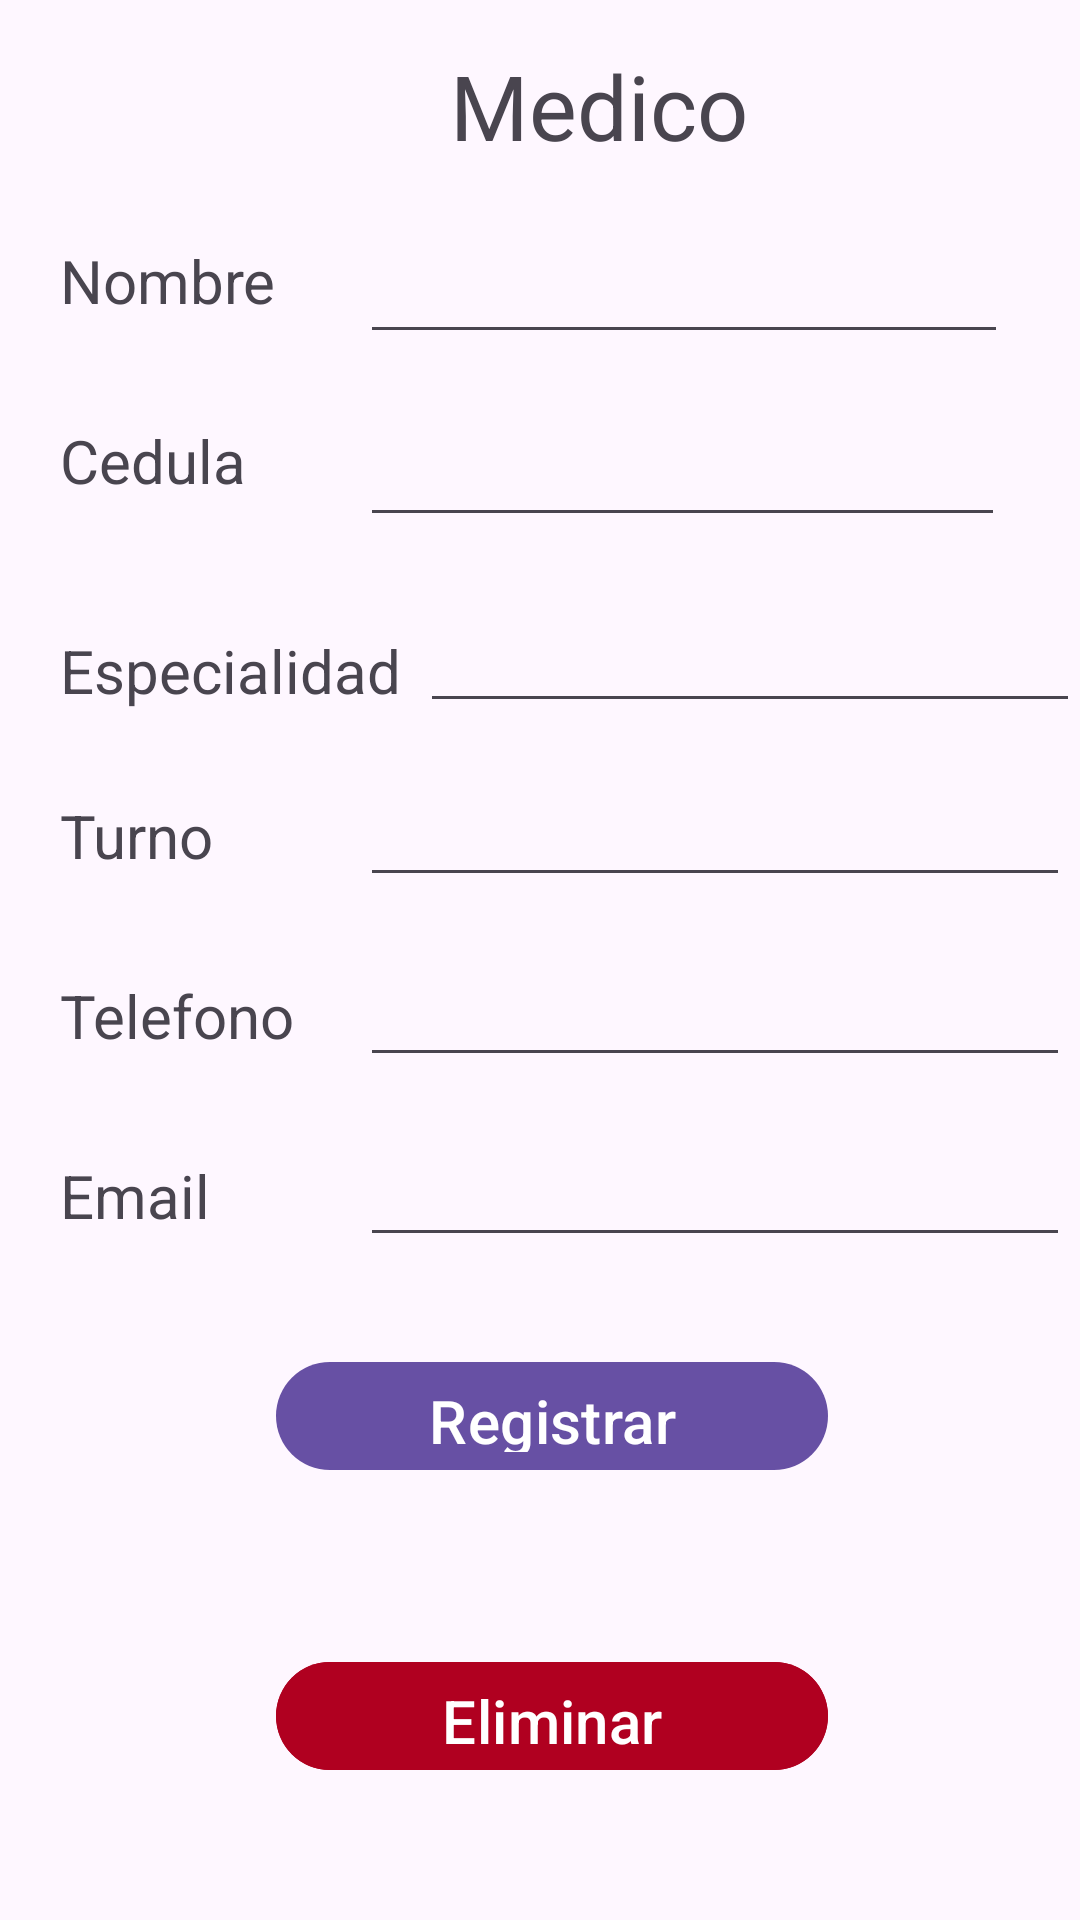

Write the Android layout XML for this screen, with the resource values it uses.
<!-- AndroidManifest.xml: application theme Theme.TOVE -->
<!-- res/layout/fragment_nuevo_doctor.xml -->
<?xml version="1.0" encoding="utf-8"?>
<FrameLayout xmlns:android="http://schemas.android.com/apk/res/android"
    xmlns:tools="http://schemas.android.com/tools"
    android:layout_width="match_parent"
    android:layout_height="match_parent"
    tools:context=".ui.home.NuevoDoctorFragment">

    

    <EditText
        android:id="@+id/txtEmail2"
        android:layout_width="wrap_content"
        android:layout_height="wrap_content"

        android:ems="10"
        android:inputType="text"
        android:textSize="20dp"
        android:layout_marginLeft="120dp"
        android:layout_marginTop="375dp" />

    <TextView
        android:id="@+id/textView31"
        android:layout_width="wrap_content"
        android:layout_height="wrap_content"
        android:text="Email"
        android:textSize="20dp"
        android:layout_marginLeft="20dp"
        android:layout_marginTop="385dp" />

    <EditText
        android:id="@+id/txtTelefono2"
        android:layout_width="wrap_content"
        android:layout_height="wrap_content"

        android:ems="10"
        android:inputType="text"
        android:textSize="20dp"
        android:layout_marginLeft="120dp"
        android:layout_marginTop="315dp" />

    <TextView
        android:id="@+id/textView30"
        android:layout_width="wrap_content"
        android:layout_height="wrap_content"
        android:text="Telefono"
        android:textSize="20dp"
        android:layout_marginLeft="20dp"
        android:layout_marginTop="325dp" />

    <EditText
        android:id="@+id/txtTurno2"
        android:layout_width="wrap_content"
        android:layout_height="wrap_content"
        android:ems="10"
        android:inputType="text"
        android:textSize="20dp"
        android:layout_marginLeft="120dp"
        android:layout_marginTop="255dp"/>

    <TextView
        android:id="@+id/textView27"
        android:layout_width="wrap_content"
        android:layout_height="wrap_content"
        android:text="Turno"
        android:textSize="20dp"
        android:layout_marginLeft="20dp"
        android:layout_marginTop="265dp" />

    <EditText
        android:id="@+id/txtEspecialidad"
        android:layout_width="220dp"
        android:layout_height="46dp"
        android:layout_marginLeft="140dp"
        android:layout_marginTop="195dp"
        android:ems="10"
        android:inputType="text"
        android:textSize="20dp" />

    <TextView
        android:id="@+id/textView26"
        android:layout_width="wrap_content"
        android:layout_height="wrap_content"
        android:layout_marginLeft="20dp"
        android:layout_marginTop="210dp"
        android:text="Especialidad"
        android:textSize="20dp" />

    <TextView
        android:id="@+id/textView25"
        android:layout_width="wrap_content"
        android:layout_height="wrap_content"
        android:text="Cedula"
        android:textSize="20dp"
        android:layout_marginLeft="20dp"
        android:layout_marginTop="140dp" />

    <EditText
        android:id="@+id/txtCedula2"
        android:layout_width="215dp"
        android:layout_height="44dp"
        android:layout_marginLeft="120dp"
        android:layout_marginTop="135dp"
        android:ems="10"
        android:inputType="text"
        android:textSize="20dp" />

    <TextView
        android:id="@+id/textView23"
        android:layout_width="wrap_content"
        android:layout_height="wrap_content"
        android:text="Nombre"
        android:textSize="20dp"
        android:layout_marginLeft="20dp"
        android:layout_marginTop="80dp"/>

    <EditText
        android:id="@+id/txtNombre"
        android:layout_width="216dp"
        android:layout_height="43dp"
        android:ems="10"
        android:inputType="text"
        android:textSize="20dp"
        android:layout_marginLeft="120dp"
        android:layout_marginTop="75dp" />

    <TextView
        android:id="@+id/textView24"
        android:layout_width="wrap_content"
        android:layout_height="wrap_content"
        android:text="Medico"
        android:textSize="30dp"
        android:layout_marginLeft="150dp"
        android:layout_marginTop="15dp"/>

    <Button
        android:id="@+id/btnRegistrarDoctor"

        android:layout_width="184dp"
        android:layout_height="44dp"

        android:layout_marginVertical="450dp"
        android:layout_marginStart="92dp"
        android:layout_marginTop="44dp"
        android:text="Registrar"
        android:textSize="20dp" />

    <Button
        android:id="@+id/buttonEliminar"
        android:layout_width="184dp"
        android:layout_height="44dp"
        android:text="Eliminar"
        android:textSize="20dp"
        android:backgroundTint="@color/design_default_color_error"
        android:layout_marginLeft="160dp"
        android:layout_marginVertical="550dp"
        android:layout_marginStart="92dp"
        android:layout_marginTop="44dp"/>

</FrameLayout>
<!-- resources referenced by this layout -->
<resources>
  <style name="Theme.TOVE" parent="Base.Theme.TOVE" />
  <style name="Base.Theme.TOVE" parent="Theme.Material3.DayNight.NoActionBar">
          
          
      </style>
</resources>
